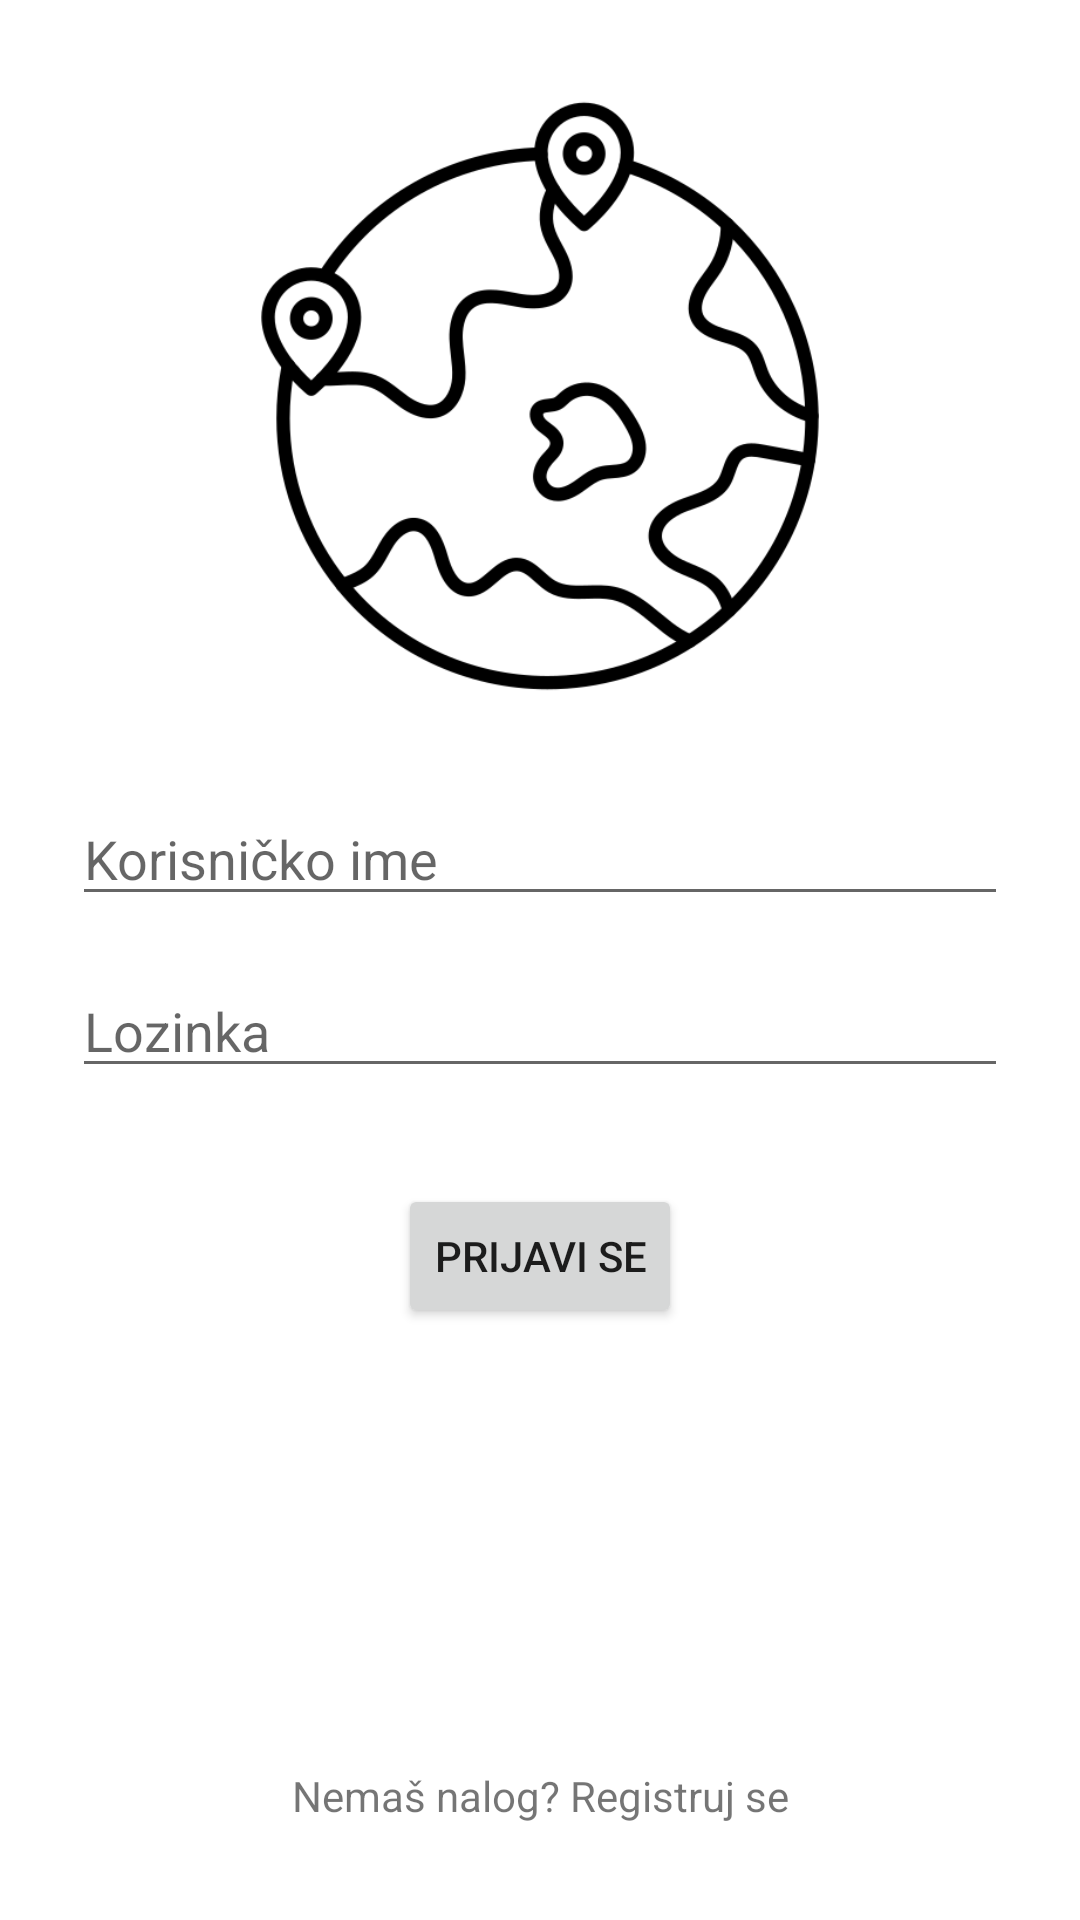

Write the Android layout XML for this screen, with the resource values it uses.
<!-- AndroidManifest.xml: application theme Theme.MosisCaching -->
<!-- res/layout/fragment_login.xml -->
<?xml version="1.0" encoding="utf-8"?>
<androidx.constraintlayout.widget.ConstraintLayout xmlns:android="http://schemas.android.com/apk/res/android"
    xmlns:tools="http://schemas.android.com/tools"
    xmlns:app="http://schemas.android.com/apk/res-auto"
    android:layout_width="match_parent"
    android:layout_height="match_parent"
    tools:context=".fragments.LoginFragment">

    <ImageView
        android:id="@+id/imageView"
        android:layout_width="0dp"
        android:layout_height="200dp"
        android:layout_marginStart="32dp"
        android:layout_marginTop="32dp"
        android:layout_marginEnd="32dp"
        app:layout_constraintEnd_toEndOf="parent"
        app:layout_constraintStart_toStartOf="parent"
        app:layout_constraintTop_toTopOf="parent"
        app:srcCompat="@drawable/globe" />

    <EditText
        android:id="@+id/editTextTextEmailAddress"
        android:layout_width="0dp"
        android:layout_height="wrap_content"
        android:layout_marginStart="24dp"
        android:layout_marginTop="32dp"
        android:layout_marginEnd="24dp"
        android:ems="10"
        android:hint="Korisničko ime"
        android:inputType="textEmailAddress"
        app:layout_constraintEnd_toEndOf="parent"
        app:layout_constraintStart_toStartOf="parent"
        app:layout_constraintTop_toBottomOf="@+id/imageView" />

    <EditText
        android:id="@+id/editTextTextPassword"
        android:layout_width="0dp"
        android:layout_height="wrap_content"
        android:layout_marginStart="24dp"
        android:layout_marginTop="16dp"
        android:layout_marginEnd="24dp"
        android:ems="10"
        android:hint="Lozinka"
        android:inputType="textPassword"
        app:layout_constraintEnd_toEndOf="parent"
        app:layout_constraintStart_toStartOf="parent"
        app:layout_constraintTop_toBottomOf="@+id/editTextTextEmailAddress" />

    <Button
        android:id="@+id/button"
        android:layout_width="wrap_content"
        android:layout_height="wrap_content"
        android:layout_marginTop="32dp"
        android:text="Prijavi se"
        app:layout_constraintEnd_toEndOf="parent"
        app:layout_constraintStart_toStartOf="parent"
        app:layout_constraintTop_toBottomOf="@+id/editTextTextPassword" />

    <TextView
        android:id="@+id/textView"
        android:layout_width="wrap_content"
        android:layout_height="wrap_content"
        android:layout_marginBottom="32dp"
        android:text="Nemaš nalog? Registruj se"
        app:layout_constraintBottom_toBottomOf="parent"
        app:layout_constraintEnd_toEndOf="parent"
        app:layout_constraintStart_toStartOf="parent" />

</androidx.constraintlayout.widget.ConstraintLayout>
<!-- resources referenced by this layout -->
<resources>
  <!-- drawable globe: png bitmap (drawable-v24, 26634 bytes) -->
  <style name="Theme.MosisCaching" parent="Theme.MaterialComponents.DayNight.DarkActionBar">
          
          <item name="colorPrimary">@color/dark_blue</item>
          <item name="colorPrimaryVariant">@color/darkest_blue</item>
          <item name="colorOnPrimary">@color/white</item>
          
          <item name="colorSecondary">@color/teal_200</item>
          <item name="colorSecondaryVariant">@color/teal_700</item>
          <item name="colorOnSecondary">@color/black</item>
          
          <item name="android:statusBarColor">?attr/colorPrimaryVariant</item>
          
      </style>
  <color name="dark_blue">#1B6B93</color>
  <color name="darkest_blue">#164B60</color>
  <color name="white">#FFFFFFFF</color>
  <color name="teal_200">#0ECCCA</color>
  <color name="teal_700">#FF018786</color>
  <color name="black">#FF000000</color>
</resources>
